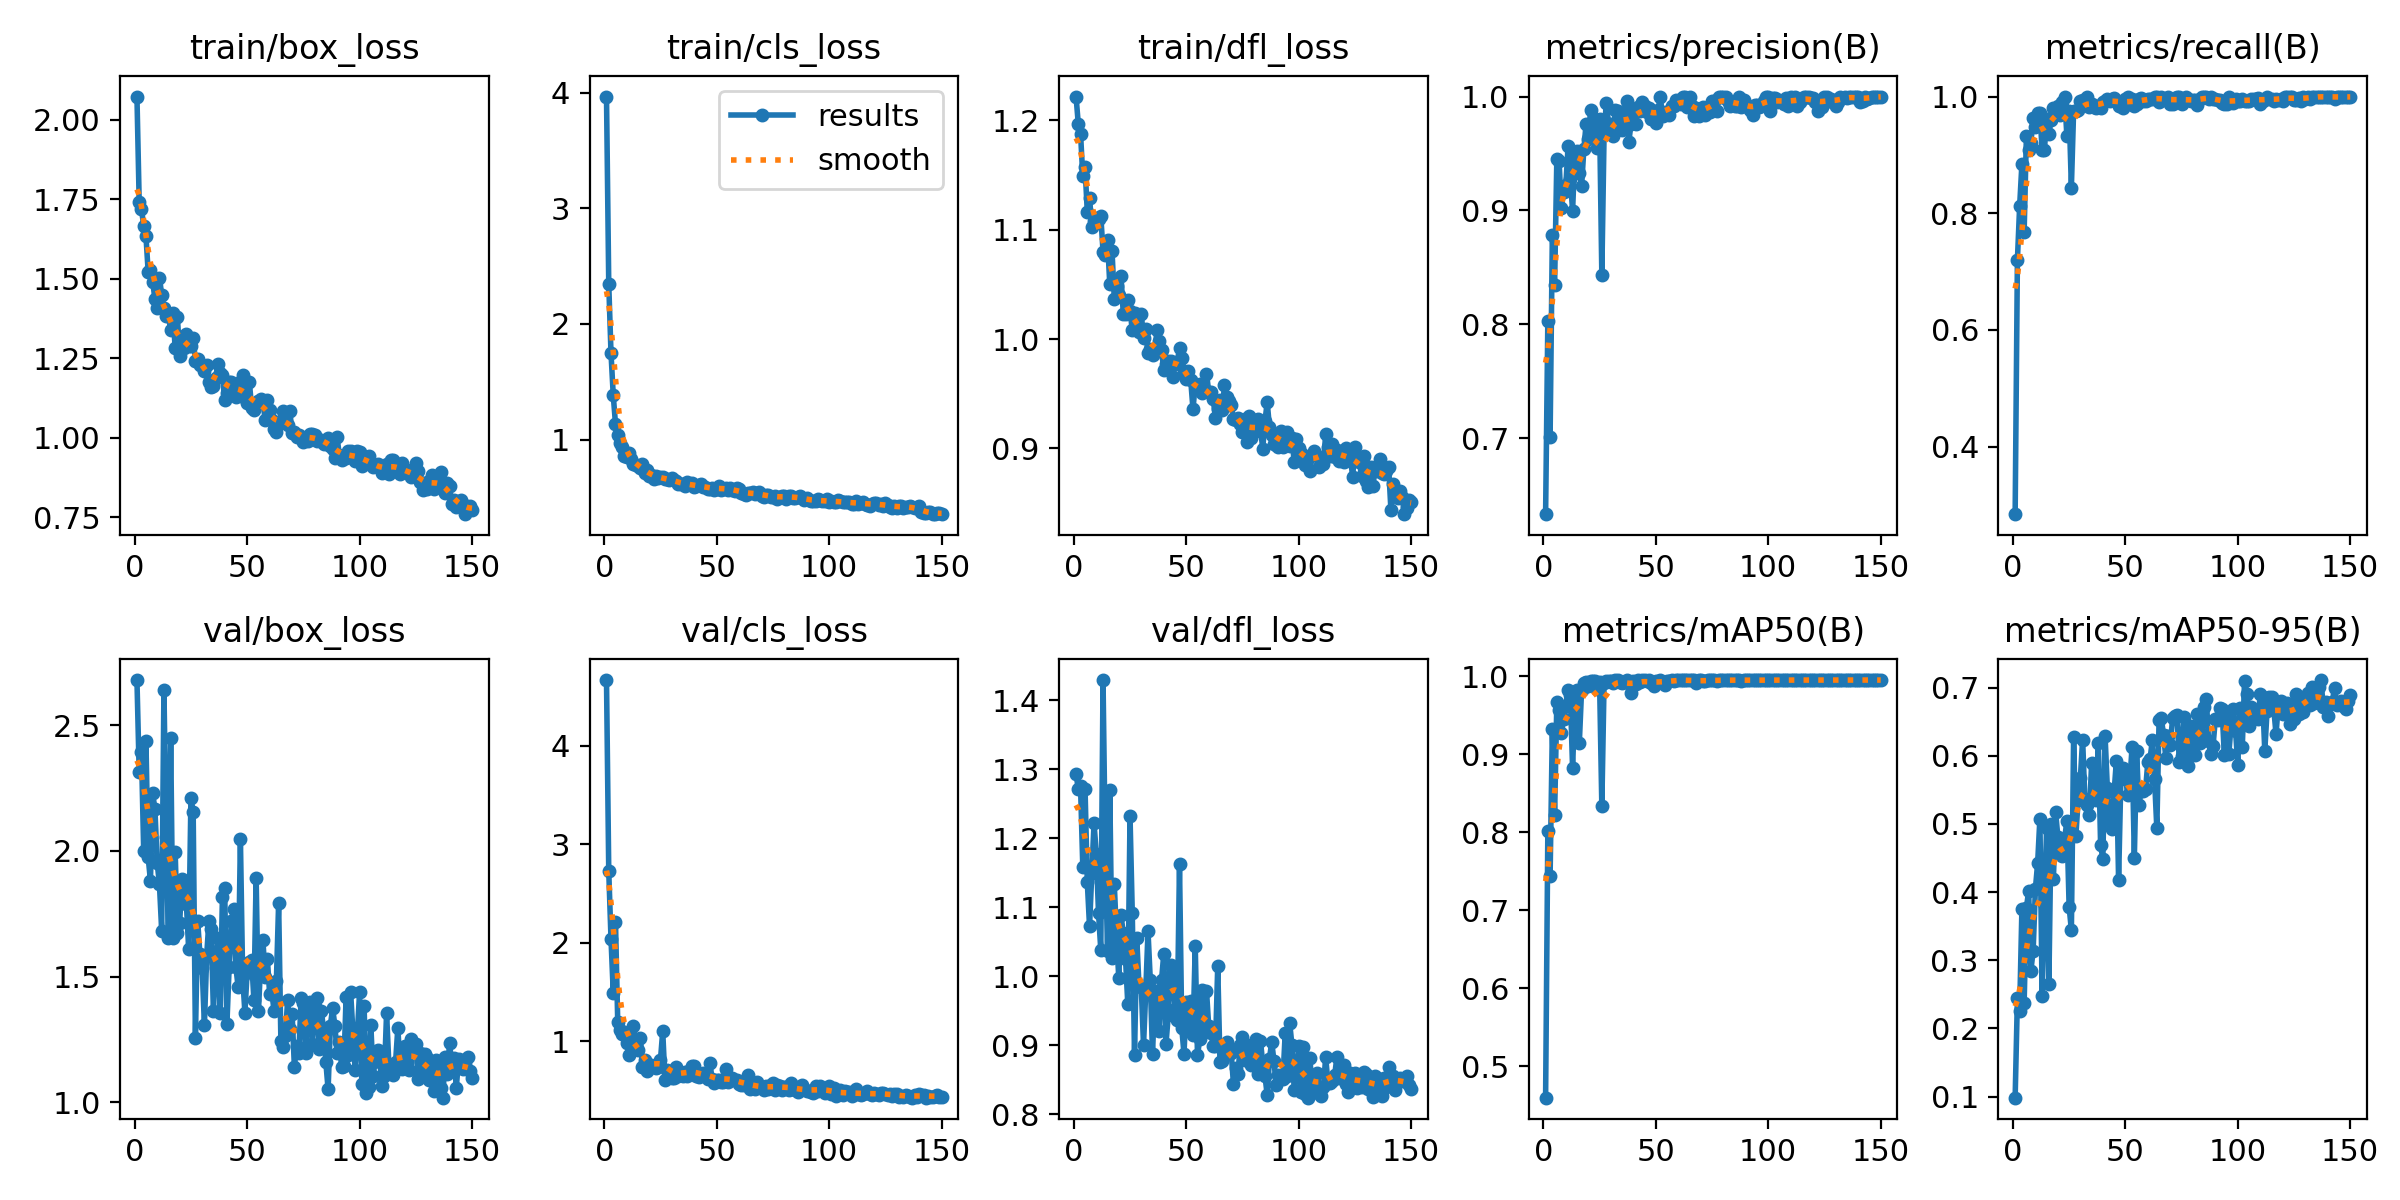

The file beside this chart, header and first rows:
epoch, time, train/box_loss, train/cls_loss, train/dfl_loss, metrics/precision(B), metrics/recall(B), metrics/mAP50(B), metrics/mAP50-95(B), val/box_loss, val/cls_loss, val/dfl_loss, lr/pg0, lr/pg1, lr/pg2
1, 39.21, 2.072, 3.965, 1.222, 0.6335, 0.284, 0.4595, 0.09828, 2.679, 4.669, 1.293, 0.000661, 0.000661, 0.000661
2, 82.13, 1.741, 2.344, 1.197, 0.8034, 0.7192, 0.8015, 0.2442, 2.312, 2.73, 1.271, 0.001319, 0.001319, 0.001319
3, 132.9, 1.72, 1.748, 1.188, 0.7012, 0.812, 0.7441, 0.2258, 2.392, 2.042, 1.275, 0.001968, 0.001968, 0.001968
4, 183.3, 1.665, 1.384, 1.149, 0.8786, 0.884, 0.9316, 0.3745, 2.001, 1.494, 1.158, 0.00196, 0.00196, 0.00196
5, 236, 1.635, 1.135, 1.157, 0.8346, 0.768, 0.8219, 0.2378, 2.435, 2.21, 1.272, 0.001947, 0.001947, 0.001947
6, 289.3, 1.52, 1.041, 1.116, 0.9456, 0.932, 0.9666, 0.3767, 1.974, 1.194, 1.136, 0.001934, 0.001934, 0.001934
7, 343.1, 1.528, 0.9718, 1.129, 0.9432, 0.908, 0.9562, 0.4016, 1.881, 1.111, 1.072, 0.001921, 0.001921, 0.001921
8, 397.4, 1.49, 0.939, 1.103, 0.9019, 0.92, 0.9267, 0.2848, 2.228, 1.075, 1.149, 0.001908, 0.001908, 0.001908
9, 450.3, 1.435, 0.8569, 1.108, 0.9161, 0.964, 0.9446, 0.3139, 2.166, 1.098, 1.221, 0.001894, 0.001894, 0.001894
10, 502.3, 1.408, 0.8514, 1.111, 0.9222, 0.948, 0.9615, 0.4046, 1.952, 0.981, 1.178, 0.001881, 0.001881, 0.001881
11, 557.3, 1.503, 0.8822, 1.109, 0.9565, 0.972, 0.9823, 0.4423, 1.866, 0.8655, 1.091, 0.001868, 0.001868, 0.001868
12, 611.6, 1.45, 0.8358, 1.113, 0.9275, 0.9724, 0.9755, 0.5076, 1.683, 1.046, 1.038, 0.001855, 0.001855, 0.001855
13, 664.8, 1.407, 0.7863, 1.08, 0.8997, 0.908, 0.882, 0.2481, 2.641, 1.161, 1.429, 0.001842, 0.001842, 0.001842
14, 718.3, 1.383, 0.7779, 1.076, 0.9498, 0.9082, 0.9663, 0.3842, 2.055, 0.9616, 1.182, 0.001828, 0.001828, 0.001828
15, 772.8, 1.384, 0.7725, 1.091, 0.9525, 0.9618, 0.9821, 0.4937, 1.654, 0.913, 1.037, 0.001815, 0.001815, 0.001815
16, 828.1, 1.338, 0.7532, 1.05, 0.933, 0.936, 0.9149, 0.2647, 2.448, 1.031, 1.27, 0.001802, 0.001802, 0.001802
17, 883.3, 1.391, 0.7891, 1.08, 0.9213, 0.96, 0.9824, 0.5003, 1.653, 0.7397, 1.027, 0.001789, 0.001789, 0.001789
18, 937.8, 1.281, 0.7094, 1.037, 0.9536, 0.98, 0.9911, 0.4192, 1.995, 0.8126, 1.134, 0.001776, 0.001776, 0.001776
19, 991.7, 1.378, 0.7411, 1.049, 0.9758, 0.972, 0.9929, 0.5169, 1.675, 0.6942, 1.057, 0.001762, 0.001762, 0.001762
20, 1045, 1.258, 0.6879, 1.04, 0.9631, 0.984, 0.9874, 0.4808, 1.714, 0.7478, 0.9977, 0.001749, 0.001749, 0.001749
21, 1099, 1.311, 0.6973, 1.057, 0.9878, 0.9681, 0.9935, 0.4638, 1.887, 0.7593, 1.089, 0.001736, 0.001736, 0.001736
22, 1153, 1.282, 0.6565, 1.023, 0.9725, 0.9915, 0.9941, 0.4534, 1.862, 0.747, 1.062, 0.001723, 0.001723, 0.001723
23, 1207, 1.327, 0.6895, 1.023, 0.98, 1, 0.9939, 0.4777, 1.787, 0.7278, 1.026, 0.00171, 0.00171, 0.00171
24, 1260, 1.288, 0.6666, 1.036, 0.9549, 0.9327, 0.9838, 0.5048, 1.609, 0.7392, 0.9603, 0.001696, 0.001696, 0.001696
25, 1312, 1.288, 0.6737, 1.026, 0.9799, 0.9759, 0.9928, 0.3785, 2.209, 0.8134, 1.232, 0.001683, 0.001683, 0.001683
26, 1366, 1.312, 0.6746, 1.009, 0.8438, 0.844, 0.8337, 0.3441, 2.156, 1.103, 1.092, 0.00167, 0.00167, 0.00167
27, 1422, 1.24, 0.6595, 1.024, 0.967, 0.976, 0.9918, 0.6281, 1.257, 0.6077, 0.8856, 0.001657, 0.001657, 0.001657
28, 1476, 1.246, 0.6559, 1.01, 0.9947, 0.976, 0.9937, 0.4826, 1.722, 0.7126, 1.055, 0.001644, 0.001644, 0.001644
29, 1532, 1.23, 0.647, 1.007, 0.976, 0.9777, 0.9932, 0.5349, 1.588, 0.6829, 0.9852, 0.00163, 0.00163, 0.00163
30, 1585, 1.229, 0.6717, 1.023, 0.9755, 0.992, 0.9939, 0.5672, 1.534, 0.6312, 0.984, 0.001617, 0.001617, 0.001617
31, 1638, 1.21, 0.6479, 1.001, 0.965, 0.9934, 0.991, 0.6238, 1.306, 0.6272, 0.8999, 0.001604, 0.001604, 0.001604
32, 1692, 1.229, 0.6427, 1.009, 0.9881, 0.9929, 0.9948, 0.5362, 1.583, 0.7436, 0.9786, 0.001591, 0.001591, 0.001591
33, 1746, 1.176, 0.6203, 0.9869, 0.9871, 1, 0.9947, 0.5284, 1.72, 0.6495, 1.065, 0.001578, 0.001578, 0.001578
34, 1802, 1.161, 0.615, 0.9914, 0.9762, 0.9828, 0.9929, 0.5126, 1.687, 0.6773, 0.995, 0.001564, 0.001564, 0.001564
35, 1856, 1.164, 0.6156, 0.985, 0.9707, 0.988, 0.9914, 0.5888, 1.364, 0.6488, 0.8871, 0.001551, 0.001551, 0.001551
36, 1912, 1.189, 0.5985, 0.9881, 0.984, 0.9822, 0.992, 0.5404, 1.555, 0.693, 0.9743, 0.001538, 0.001538, 0.001538
37, 1966, 1.232, 0.6372, 1.008, 0.9959, 0.9807, 0.9947, 0.5348, 1.652, 0.6455, 0.9788, 0.001525, 0.001525, 0.001525
38, 2020, 1.204, 0.6131, 0.9983, 0.9604, 0.984, 0.9908, 0.6187, 1.353, 0.7096, 0.9202, 0.001512, 0.001512, 0.001512
39, 2076, 1.197, 0.6231, 0.9899, 0.9761, 0.981, 0.9785, 0.4684, 1.817, 0.7471, 0.9939, 0.001498, 0.001498, 0.001498
40, 2133, 1.118, 0.5869, 0.9719, 0.988, 0.9907, 0.9938, 0.4487, 1.851, 0.7466, 1.032, 0.001485, 0.001485, 0.001485
41, 2188, 1.142, 0.5963, 0.9775, 0.9758, 0.992, 0.9898, 0.6284, 1.312, 0.6463, 0.9024, 0.001472, 0.001472, 0.001472
42, 2244, 1.175, 0.6051, 0.9804, 0.9906, 0.996, 0.9946, 0.5521, 1.539, 0.6429, 0.9433, 0.001459, 0.001459, 0.001459
43, 2300, 1.176, 0.6119, 0.9795, 0.9874, 0.992, 0.993, 0.5042, 1.722, 0.6629, 1.017, 0.001446, 0.001446, 0.001446
44, 2356, 1.143, 0.5891, 0.9651, 0.9949, 0.996, 0.9948, 0.4918, 1.77, 0.6783, 1.004, 0.001432, 0.001432, 0.001432
45, 2411, 1.128, 0.5908, 0.9768, 0.992, 0.9982, 0.9949, 0.5463, 1.536, 0.6578, 0.953, 0.001419, 0.001419, 0.001419
46, 2465, 1.149, 0.5732, 0.9795, 0.9861, 0.992, 0.9938, 0.5922, 1.459, 0.614, 0.9366, 0.001406, 0.001406, 0.001406
47, 2519, 1.174, 0.5751, 0.9915, 0.9901, 0.984, 0.9944, 0.4174, 2.047, 0.7756, 1.162, 0.001393, 0.001393, 0.001393
48, 2574, 1.198, 0.5828, 0.9831, 0.9802, 0.9912, 0.9907, 0.5659, 1.501, 0.6132, 0.9251, 0.00138, 0.00138, 0.00138
49, 2628, 1.124, 0.5665, 0.9713, 0.9822, 0.98, 0.987, 0.5816, 1.356, 0.5768, 0.8877, 0.001366, 0.001366, 0.001366
50, 2684, 1.111, 0.5763, 0.9635, 0.9765, 0.996, 0.9942, 0.5746, 1.519, 0.6096, 0.9627, 0.001353, 0.001353, 0.001353
51, 2738, 1.175, 0.5987, 0.9711, 0.9881, 0.9997, 0.9929, 0.5418, 1.559, 0.6121, 0.9262, 0.00134, 0.00134, 0.00134
52, 2790, 1.092, 0.5627, 0.9623, 0.9994, 0.988, 0.9949, 0.5628, 1.565, 0.5925, 0.964, 0.001327, 0.001327, 0.001327
53, 2846, 1.086, 0.5767, 0.9357, 0.9828, 0.996, 0.9931, 0.6134, 1.409, 0.5909, 0.9146, 0.001314, 0.001314, 0.001314
54, 2901, 1.105, 0.585, 0.9593, 0.9862, 0.984, 0.9891, 0.4506, 1.893, 0.7197, 1.044, 0.0013, 0.0013, 0.0013
55, 2954, 1.117, 0.5654, 0.9577, 0.9846, 0.988, 0.9939, 0.6065, 1.363, 0.5848, 0.8854, 0.001287, 0.001287, 0.001287
56, 3008, 1.123, 0.5852, 0.9588, 0.9842, 0.9951, 0.9937, 0.5281, 1.547, 0.6181, 0.909, 0.001274, 0.001274, 0.001274
57, 3063, 1.115, 0.5631, 0.9508, 0.992, 0.9981, 0.995, 0.5476, 1.646, 0.627, 0.9808, 0.001261, 0.001261, 0.001261
58, 3118, 1.057, 0.5567, 0.9532, 0.9918, 0.992, 0.9935, 0.5483, 1.498, 0.6061, 0.9188, 0.001248, 0.001248, 0.001248
59, 3172, 1.119, 0.5777, 0.9685, 0.9969, 0.992, 0.995, 0.5508, 1.569, 0.6125, 0.9792, 0.001234, 0.001234, 0.001234
60, 3227, 1.088, 0.5686, 0.9519, 0.9947, 0.996, 0.9949, 0.591, 1.432, 0.5681, 0.9272, 0.001221, 0.001221, 0.001221
... 90 more rows
